The GitHub repository ishitamed19/EEG-Correlates-of-Genetic-Predisposition-to-Alcoholism-using-Deep-Learning contains a labelled image folder "img_for_training" with 2 categories: alcoholic, control. Examples follow, each with its label.

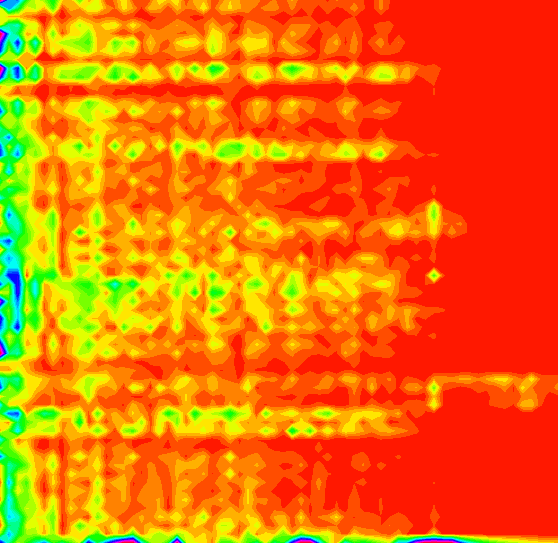
Label: alcoholic

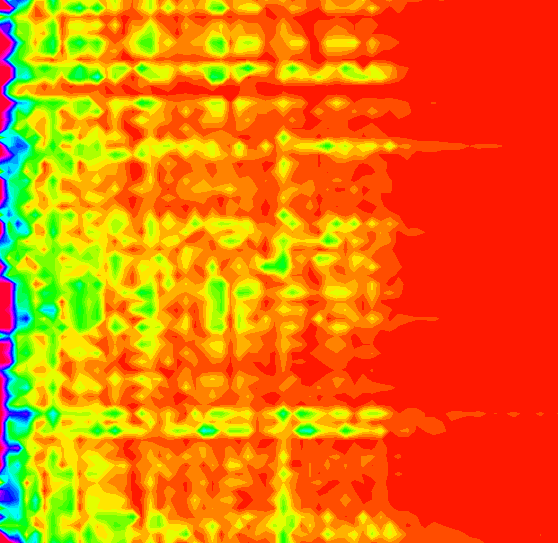
Label: control

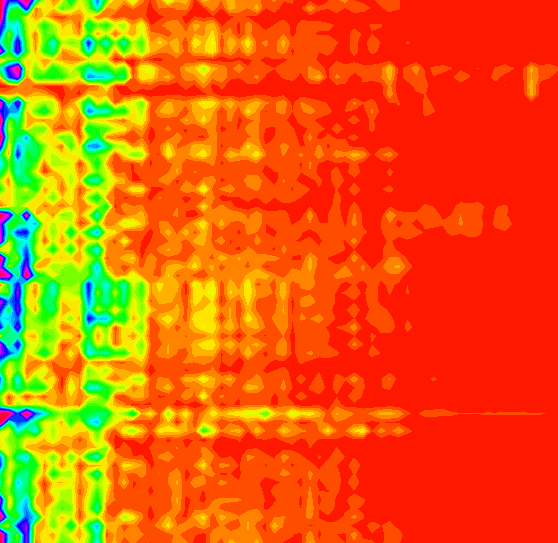
Label: control

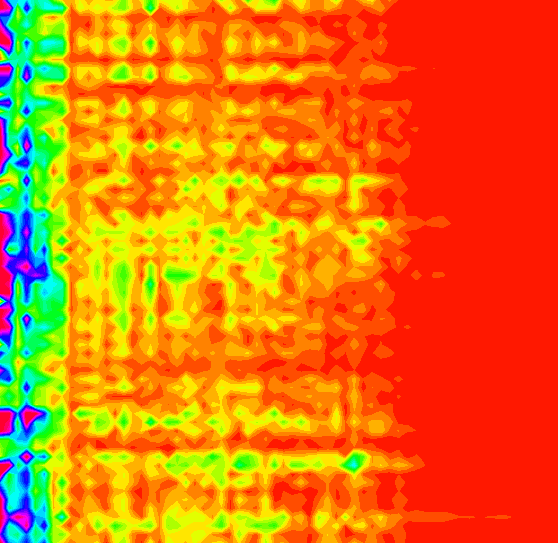
Label: alcoholic

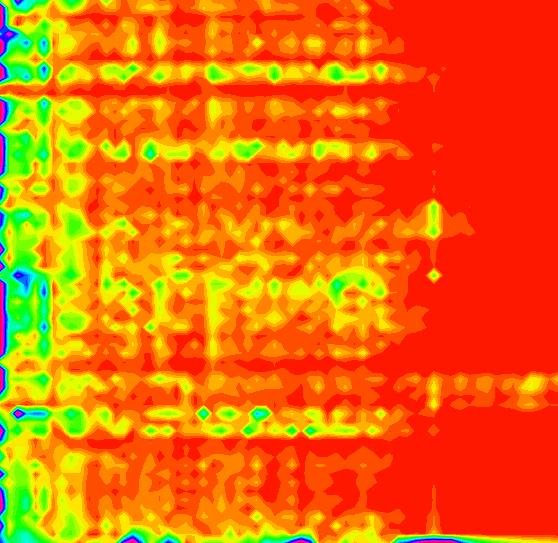
Label: alcoholic

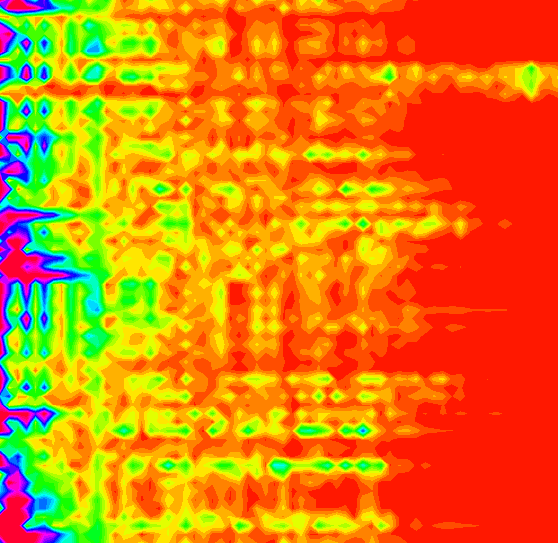
Label: control
